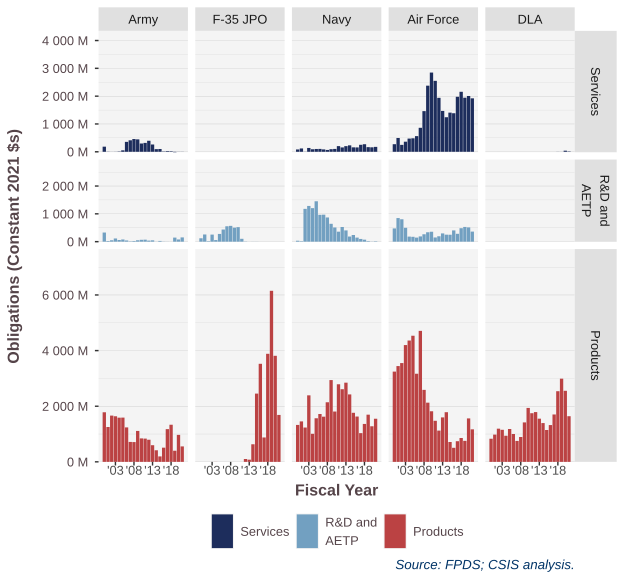

Data behind this chart, as committed beside it:
SubCustomer.JPO, SimpleArea.AETP, 2000, 2001, 2002, 2003, 2004, 2005, 2006, 2007, 2008, 2009, 2010, 2011, 2012, 2013, 2014, 2015, 2016, 2017, 2018, 2019, 2020, 2021
Army, Services, 184175023, 5968066, 1810728, 3826407, 12134161, 51728238, 356510622, 413410211, 458617587, 446416548, 297875054, 319260088, 396474832, 262132911, 95395703, 100478358, 12454038, 23761888, 19827524, -16596204, 3435154, 3747182
Army, R&D and?AETP, 328418664, 22828801, 51160590, 114612161, 59309028, 79600337, 42917894, 10904656, 24958183, 49799208, 67934945, 70911340, 37607337, 46772820, 3504139, 25338290, -3946000, 2190746, -251364, 145465918, 78644122, 153864634
Army, Products, 1782019707, 1252102262, 1663265799, 1639299742, 1588538917, 1590498782, 1238871688, 717524809, 711766073, 1111369950, 843395282, 836168269, 794340762, 598619586, 416518650, 195742447, 510850221, 1177069650, 1335941256, 400355444, 971221406, 555313386
F-35 JPO, Services, , , , , , , , , , , , , , , , , , , , , 363839, 
F-35 JPO, R&D and?AETP, 122970755, 259094542, 16624481, 254391088, 57225658, 277369302, 436365900, 552544671, 567059092, 502311975, 521362478, 103961063, 7877965, -24603, 1319882, 1552342, -8703, 0, -229119, , , 
F-35 JPO, Products, , , , 641079, 1350897, 887803, -217563, , , , , , 103091841, 77742508, 631690306, 2453951350, 3526153933, 876296953, 3885761920, 6149867454, 3814146668, 1686331235
Navy, Services, 83747653, 119712249, -4930543, 137540581, 91065637, 100979345, 103398201, 85499681, 66597631, 93522252, 103173839, 203632780, 156779934, 202713380, 231713972, 159693731, 157301735, 251360905, 272065218, 166736469, 160862254, 176196660
Navy, R&D and?AETP, 32333749, 17387094, 1179313018, 1284690587, 1206496808, 1452047582, 966887546, 971496659, 870820079, 643015335, 511312575, 360285759, 527699477, 404312632, 184878253, 240079341, 145021075, 97592528, 71563855, 19141056, 3548011, 14121261
Navy, Products, 1326818611, 1453475895, 1233972981, 2390948247, 1009832232, 1568127488, 1719980931, 1623873971, 2142595109, 2940685718, 1809968963, 2788836235, 2612940069, 2847245310, 2424506783, 1763231739, 1628923647, 1032291902, 1363779301, 1696518742, 1280692268, 1549866241
Air Force, Services, 272676518, 496729585, 248640771, 363021293, 474927394, 485236305, 563267616, 862394041, 1462180493, 2377127798, 2848257443, 2550525910, 1939942249, 1468819865, 1242697693, 1407850053, 1385698412, 1977709160, 2157229604, 1944343193, 2006164427, 1921584707
Air Force, R&D and?AETP, 475766953, 847781951, 804844937, 499068839, 182056991, 175507817, 145003194, 188622111, 266595650, 337329742, 356382926, 150994005, 194917293, 296898053, 250615581, 248646444, 405651546, 281892709, 484511821, 529011571, 512175257, 362811156
Air Force, Products, 3244092433, 3444362472, 3551795687, 4198148850, 4362568171, 4534449601, 3169396794, 4708597274, 2587660131, 2127855937, 1818857226, 1475442142, 1123986634, 1597855882, 1784609021, 714438760, 504602978, 741672529, 857368304, 755684076, 1562466710, 1169770679
DLA, Services, , , 57534, , , , , , 0, , 0, , , , , , , , 2805635, 1238673, 39512816, 14035316
DLA, R&D and?AETP, , , , , , , , , , , 0, , , , , , , , , , 256596, 250000
DLA, Products, 831531323, 979648688, 1194286692, 1152815051, 938264835, 1180601073, 1000689306, 753222652, 892997627, 1419752714, 1938712647, 1749518902, 1790801501, 1552837718, 1395854790, 1145077183, 1323015159, 1703878941, 2541274694, 2991921562, 2553662609, 1641475682
